Labelled photos from "Dataset", an image-classification folder in ahmdfauzrl/Klasifikasi-Jenis-Beras. The possible labels are: IR64 rice medium quality, IR64 rice not feasible, IR64 rice premium quality, Pandan Wangi rice medium quality, Pandan Wangi rice not feasible, Pandan Wangi rice premium quality, Rojolele rice medium quality, Rojolele rice not feasible, Rojolele rice premium quality.

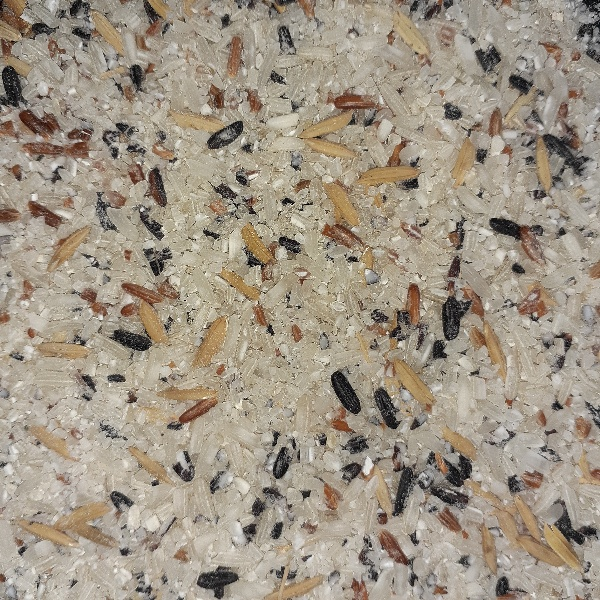
Label: IR64 rice not feasible

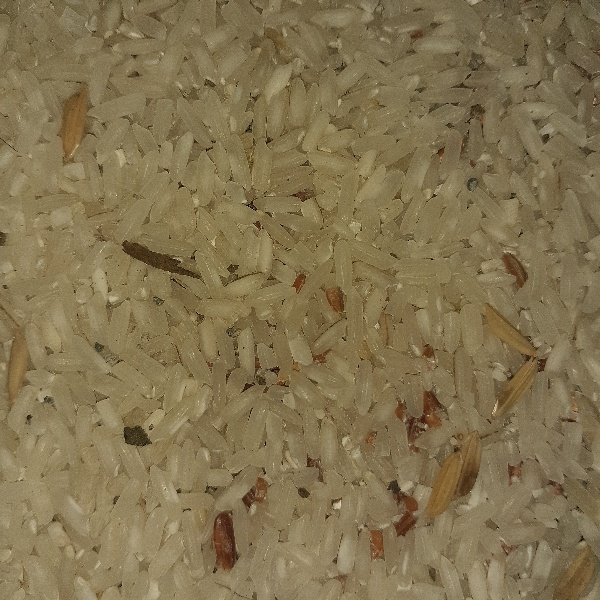
Label: Rojolele rice medium quality

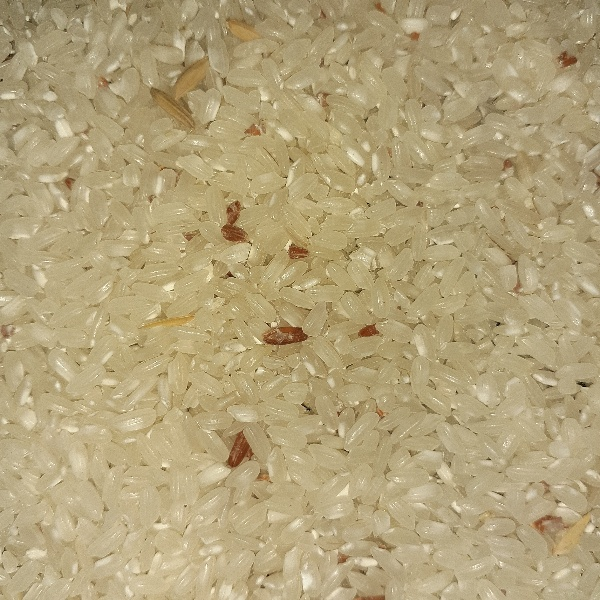
Label: Pandan Wangi rice medium quality

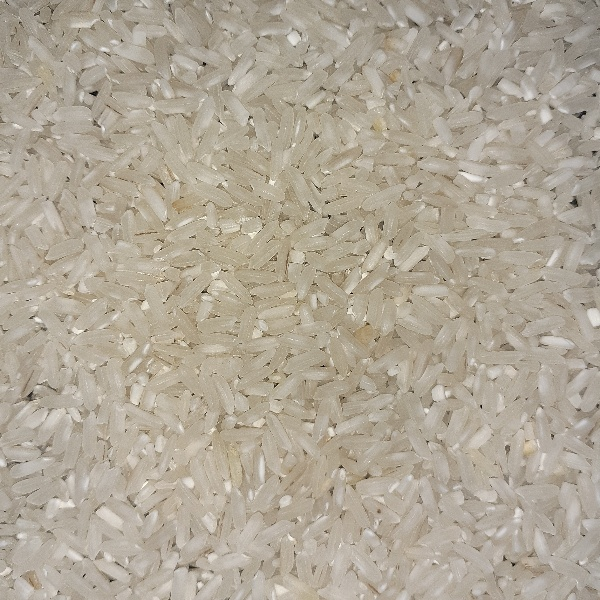
Label: IR64 rice premium quality

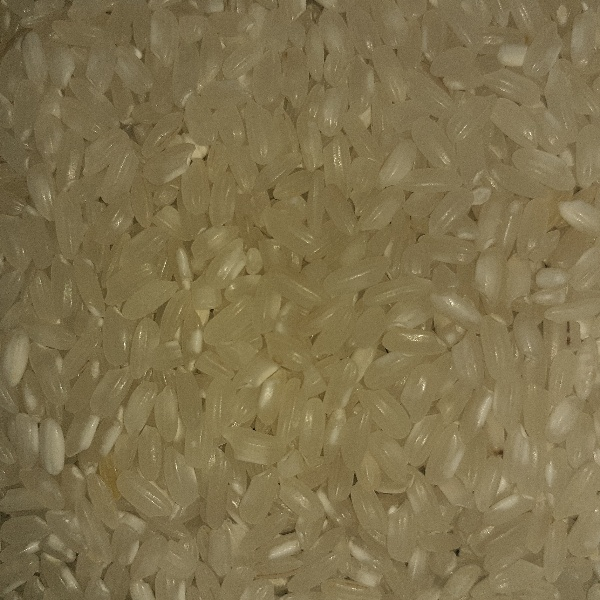
Label: Pandan Wangi rice premium quality

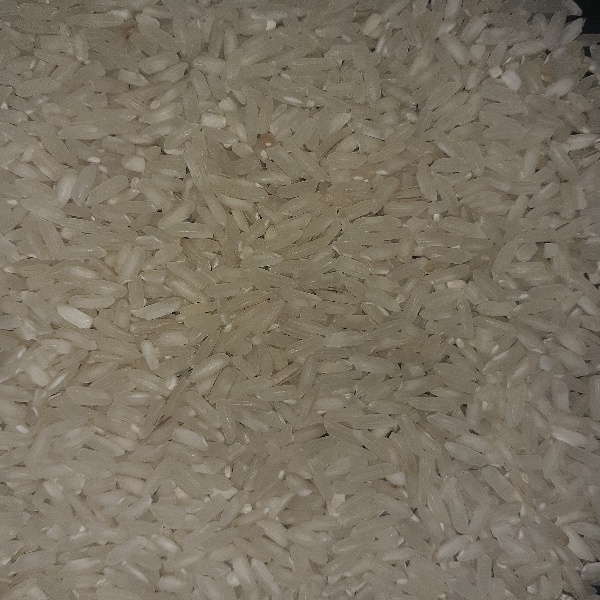
Label: Rojolele rice premium quality
